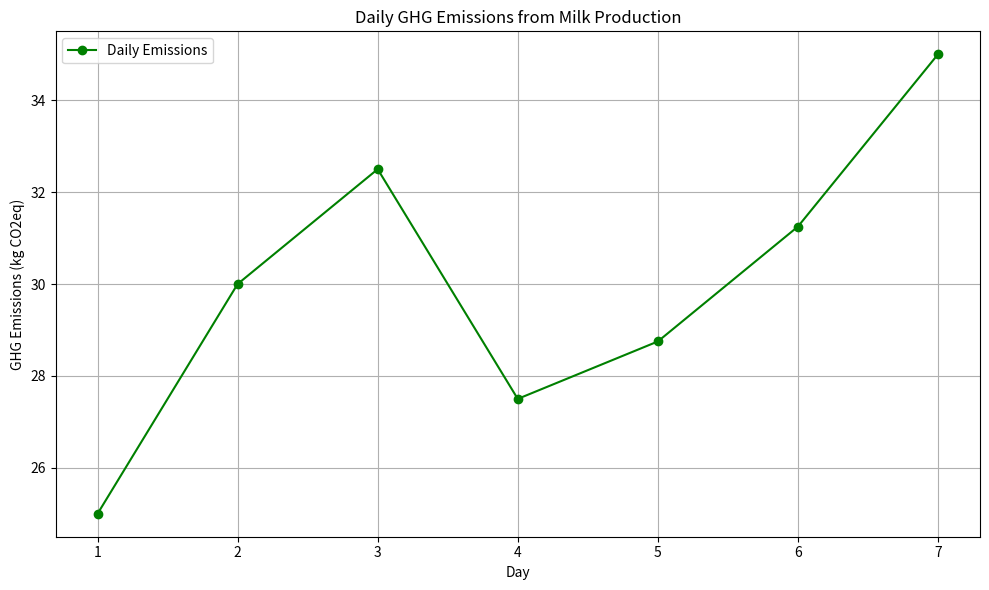
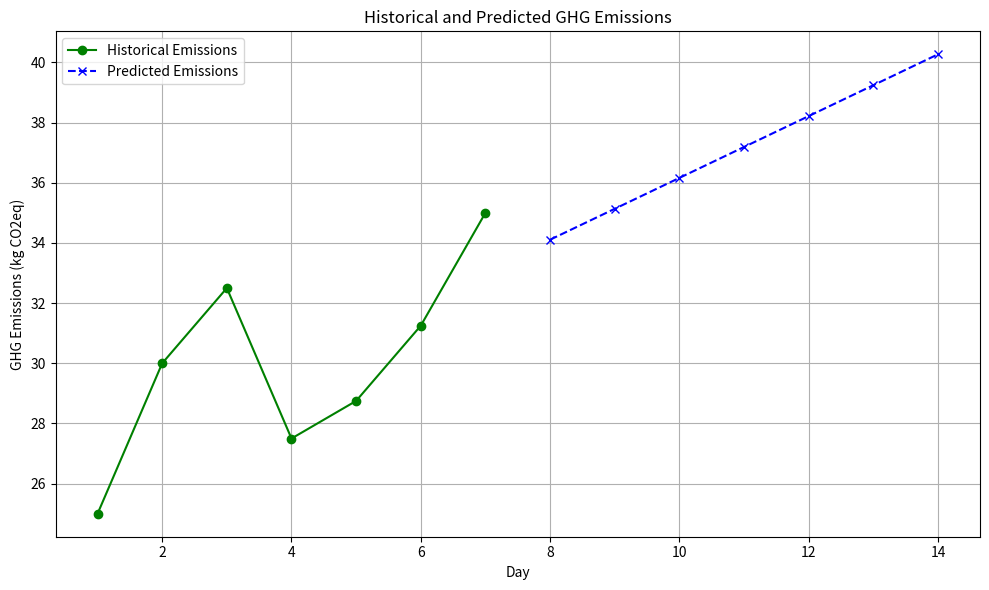

The matplotlib source for these figures, in order:
import matplotlib.pyplot as plt
import numpy as np
import pandas as pd
from datetime import datetime, timedelta

# Constants
CH4_EMISSION_FACTOR = 0.25  # kg CO2eq per liter of milk

# Function: GHG Emission Calculator with Predictive Analysis
def calculate_and_predict_emissions(milk_data):
    print("\n--- GHG Emissions Analysis ---")

    # Parse input data (assume milk_data is a list of daily milk amounts)
    days = len(milk_data)
    daily_emissions = [milk * CH4_EMISSION_FACTOR for milk in milk_data]
    total_emissions = sum(daily_emissions)

    # Display daily emissions
    for i, emissions in enumerate(daily_emissions, 1):
        print(f"Day {i}: {emissions:.2f} kg CO2eq")
    print(f"\nTotal GHG Emissions over {days} days: {total_emissions:.2f} kg CO2eq")

    # Visualization - Historical Data
    plt.figure(figsize=(10, 6))
    plt.plot(range(1, days + 1), daily_emissions, marker='o', linestyle='-', color='green', label='Daily Emissions')
    plt.title('Daily GHG Emissions from Milk Production')
    plt.xlabel('Day')
    plt.ylabel('GHG Emissions (kg CO2eq)')
    plt.grid(True)
    plt.legend()
    plt.tight_layout()
    plt.show()

    # Predictive Analysis - Linear Trend
    predict_days = 7  # Forecast for next 7 days
    trend = np.polyfit(range(1, days + 1), milk_data, 1)  # Linear trend
    forecast = [trend[0] * (day + 1) + trend[1] for day in range(days, days + predict_days)]
    forecast_emissions = [milk * CH4_EMISSION_FACTOR for milk in forecast]

    # Display Prediction
    print("\n--- Predicted Emissions for Next 7 Days ---")
    for i, emissions in enumerate(forecast_emissions, 1):
        print(f"Day {days + i}: {emissions:.2f} kg CO2eq")

    # Visualization - Combined Historical + Predicted
    plt.figure(figsize=(10, 6))
    plt.plot(range(1, days + 1), daily_emissions, marker='o', linestyle='-', color='green', label='Historical Emissions')
    plt.plot(range(days + 1, days + predict_days + 1), forecast_emissions, marker='x', linestyle='--', color='blue', label='Predicted Emissions')
    plt.title('Historical and Predicted GHG Emissions')
    plt.xlabel('Day')
    plt.ylabel('GHG Emissions (kg CO2eq)')
    plt.grid(True)
    plt.legend()
    plt.tight_layout()
    plt.show()

# Example Integration - Replace this with data fetched from your dashboard
# Example historical milk production in liters for 7 days
milk_production_data = [100, 120, 130, 110, 115, 125, 140]  # Replace with your app input

# Run the emission calculator and predictor
calculate_and_predict_emissions(milk_production_data)
